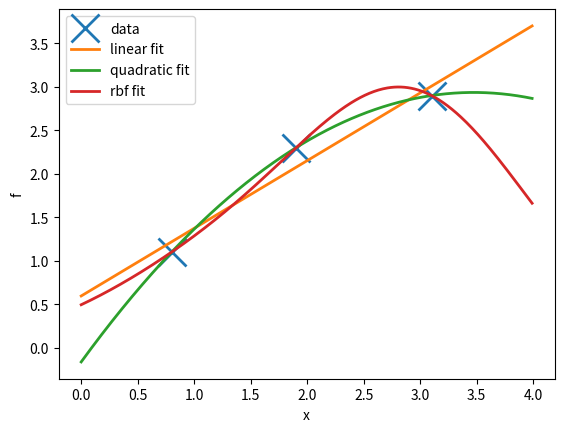

Write Python code to recreate this figure.
import numpy as np
import matplotlib.pyplot as plt

# Set up and plot the dataset
yy = np.array([1.1, 2.3, 2.9]) # N,
X = np.array([[0.8], [1.9], [3.1]]) # N,1
plt.clf()
plt.plot(X, yy, 'x', markersize=20, mew=2)

# phi-functions to create various matrices of new features
# from an original matrix of 1D inputs.
def phi_linear(Xin):
    return np.hstack([np.ones((Xin.shape[0],1)), Xin])
def phi_quadratic(Xin):
    return np.hstack([np.ones((Xin.shape[0],1)), Xin, Xin**2])
def fw_rbf(xx, cc):
    """fixed-width RBF in 1d"""
    return np.exp(-(xx-cc)**2 / 2.0)
def phi_rbf(Xin):
    return np.hstack([fw_rbf(Xin, 1), fw_rbf(Xin, 2), fw_rbf(Xin, 3)])

def fit_and_plot(phi_fn, X, yy):
    # phi_fn takes N, inputs and returns N,D basis function values
    w_fit = np.linalg.lstsq(phi_fn(X), yy, rcond=None)[0] # D,
    X_grid = np.arange(0, 4, 0.01)[:,None] # N,1
    f_grid = np.dot(phi_fn(X_grid), w_fit)
    plt.plot(X_grid, f_grid, linewidth=2)

fit_and_plot(phi_linear, X, yy)
fit_and_plot(phi_quadratic, X, yy)
fit_and_plot(phi_rbf, X, yy)
plt.legend(('data', 'linear fit', 'quadratic fit', 'rbf fit'))
plt.xlabel('x')
plt.ylabel('f')

plt.show()